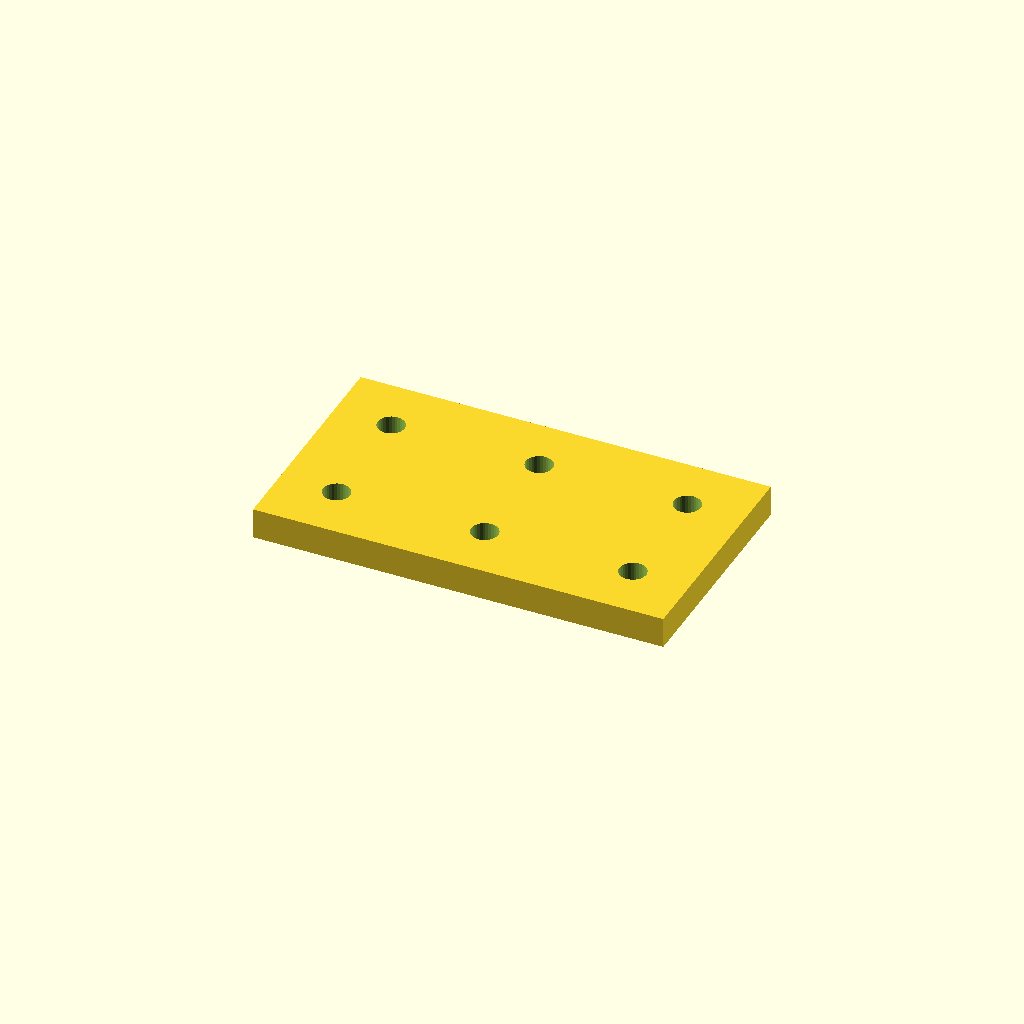
Cell 1 — every parameter at its default value.
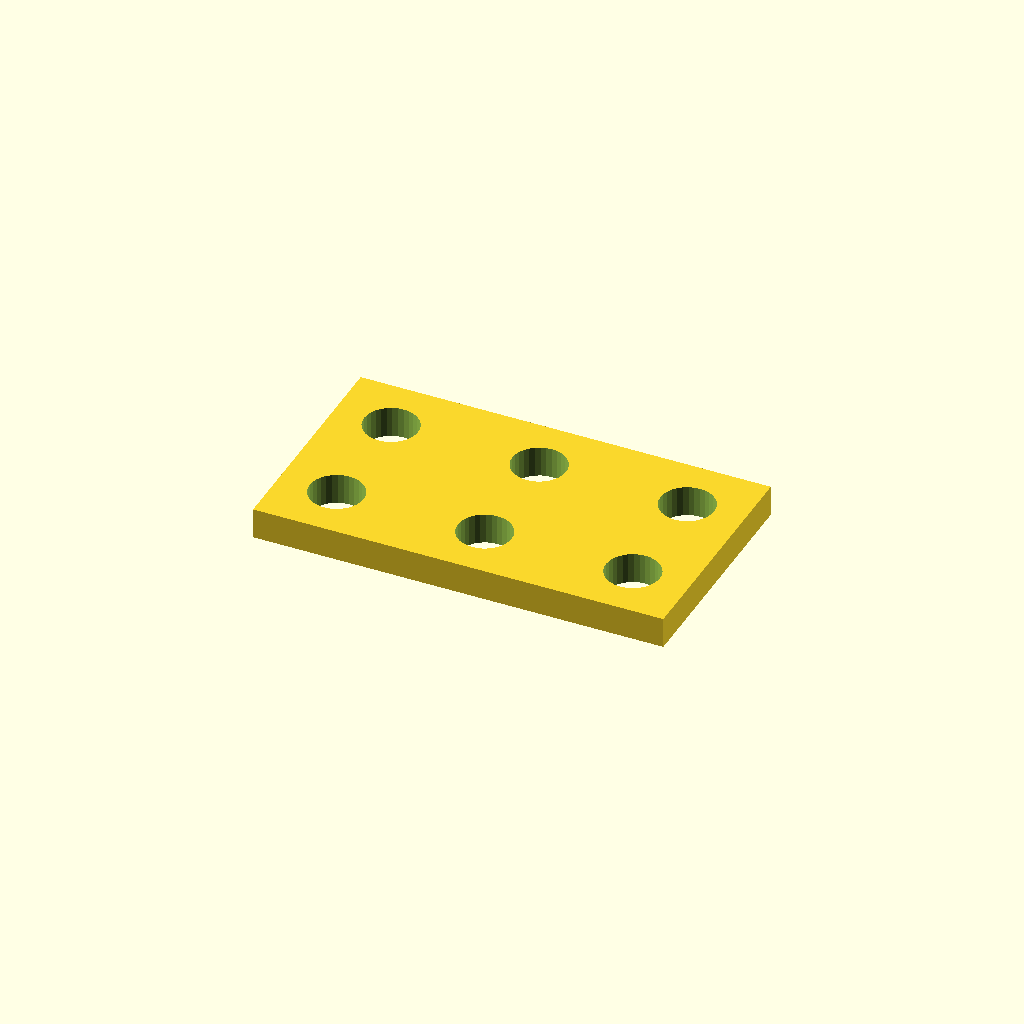
Cell 2 — hole_d set to 21, the other parameters unchanged.
All cells are drawn from one camera (rotation 55°, 0°, 25°, orthographic, colour scheme Cornfield), so only the parameter changes between them.
The OpenSCAD source (optional_data/data/place1/cornerplates/part_0068.scad):
$fn = 32;

// ----------------------------------------------------------------------
// Corner plate 160 x 90 x 12
// 6 holes, centres taken from the edge offset
// ----------------------------------------------------------------------

// --- parameters (mm) ---
plate = [160, 90, 12];  // overall size (x, y, z)
holes = 6;              // number of holes the drawing asks for
hole_d = 10.5;          // hole diameter
edge = 22.225;          // hole centre offset from the plate edge

// --- derived feature positions (mm) ---
corner_x = plate[0] / 2 - edge;  // = 57.77   corner hole X
corner_y = plate[1] / 2 - edge;  // = 22.77   corner hole Y
feature_centers = [
  [corner_x, corner_y],
  [-corner_x, corner_y],
  [-corner_x, -corner_y],
  [corner_x, -corner_y],
  [0, corner_y],
  [0, -corner_y]
];   // hole centres the loop below drills

// plate outline, every hole drilled through with the same cutters
difference() {
  cube(plate, center = true);
  for (centre = feature_centers)
    translate([centre[0], centre[1], 0])
      cylinder(d = hole_d, h = plate[2] + 2, center = true);
}
Parameter table extracted from the source (name, type, default, range or options):
plate: vector, default [160, 90, 12]
holes: number, default 6
hole_d: number, default 10.5
edge: number, default 22.225
